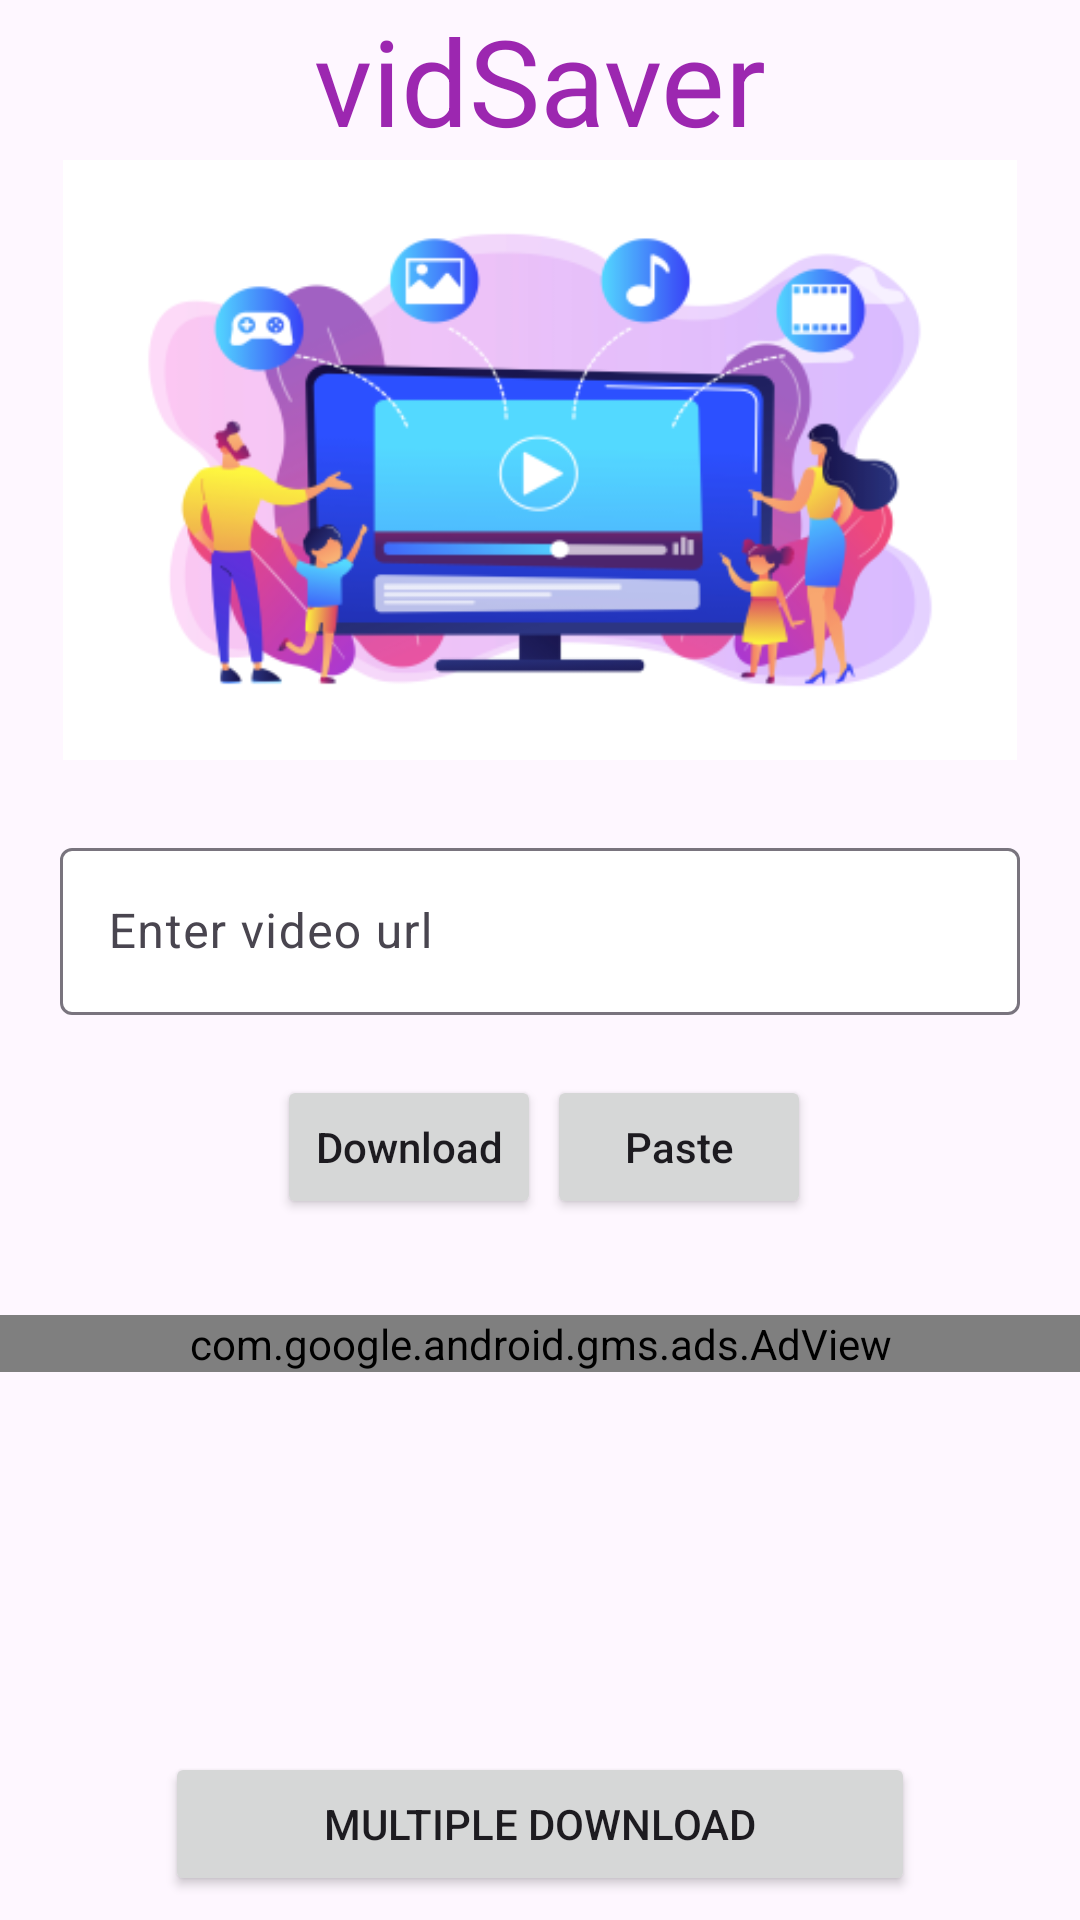

This screen was rendered from an Android layout file. Write that file and the resources it references.
<!-- AndroidManifest.xml: application theme Theme.Downloader -->
<!-- res/layout/activity_main.xml -->
<?xml version="1.0" encoding="utf-8"?>
<androidx.constraintlayout.widget.ConstraintLayout xmlns:android="http://schemas.android.com/apk/res/android"
    xmlns:app="http://schemas.android.com/apk/res-auto"
    xmlns:tools="http://schemas.android.com/tools"
    android:id="@+id/linearLayout"
    android:layout_width="match_parent"
    android:layout_height="match_parent"
    tools:context=".MainActivity">

    <TextView
        android:id="@+id/textView3"
        android:layout_width="wrap_content"
        android:layout_height="wrap_content"
        android:text="vidSaver"
        android:textColor="#9C27B0"
        android:textSize="40sp"
        app:layout_constraintEnd_toEndOf="parent"
        app:layout_constraintStart_toStartOf="parent"
        app:layout_constraintTop_toTopOf="parent" />

    <Button
        android:id="@+id/quee"
        android:layout_width="250dp"
        android:layout_height="wrap_content"
        android:layout_marginBottom="8dp"
        android:text="Multiple Download"
        app:icon="@drawable/baseline_queue_24"
        app:layout_constraintBottom_toBottomOf="parent"
        app:layout_constraintEnd_toEndOf="parent"
        app:layout_constraintStart_toStartOf="parent" />

    <ImageView
        android:id="@+id/imageView"
        android:layout_width="wrap_content"
        android:layout_height="200dp"
        app:layout_constraintEnd_toEndOf="parent"
        app:layout_constraintStart_toStartOf="parent"
        app:layout_constraintTop_toBottomOf="@+id/textView3"
        app:srcCompat="@drawable/spl" />

    <com.google.android.material.textfield.TextInputLayout
        android:id="@+id/textInputLayout"
        android:layout_width="match_parent"
        android:layout_height="65dp"
        android:layout_marginStart="20dp"
        android:layout_marginTop="24dp"
        android:layout_marginEnd="20dp"
        android:animateLayoutChanges="true"
        app:boxBackgroundColor="#FFFFFF"
        app:boxBackgroundMode="outline"
        app:layout_constraintEnd_toEndOf="parent"
        app:layout_constraintStart_toStartOf="parent"
        app:layout_constraintTop_toBottomOf="@+id/imageView"
        app:startIconDrawable="@drawable/baseline_image_search_24">

        <com.google.android.material.textfield.TextInputEditText
            android:id="@+id/url"
            android:layout_width="match_parent"
            android:layout_height="wrap_content"
            android:hint="Enter video url" />
    </com.google.android.material.textfield.TextInputLayout>

    <ProgressBar
        android:id="@+id/progressBar2"
        style="?android:attr/progressBarStyle"
        android:layout_width="wrap_content"
        android:layout_height="wrap_content"
        app:layout_constraintBottom_toBottomOf="@+id/imageView"
        app:layout_constraintEnd_toEndOf="parent"
        app:layout_constraintStart_toStartOf="parent"
        app:layout_constraintTop_toBottomOf="@+id/imageView" />

    <com.google.android.gms.ads.AdView
        android:id="@+id/adView"
        android:layout_width="0dp"
        android:layout_height="wrap_content"
        android:layout_alignParentBottom="true"
        android:layout_centerHorizontal="true"
        android:layout_marginTop="32dp"
        app:adSize="BANNER"
        app:adUnitId="ca-app-pub-9422110628550448/2200055605"
        app:layout_constraintEnd_toEndOf="parent"
        app:layout_constraintHorizontal_bias="0.0"
        app:layout_constraintStart_toStartOf="parent"
        app:layout_constraintTop_toBottomOf="@+id/linearLayout2"></com.google.android.gms.ads.AdView>

    <LinearLayout
        android:id="@+id/linearLayout2"
        android:layout_width="409dp"
        android:layout_height="wrap_content"
        android:layout_marginStart="1dp"
        android:layout_marginTop="16dp"
        android:layout_marginEnd="1dp"
        android:gravity="center_horizontal"
        android:orientation="horizontal"
        app:layout_constraintEnd_toEndOf="parent"
        app:layout_constraintStart_toStartOf="parent"
        app:layout_constraintTop_toBottomOf="@+id/textInputLayout">

        <Button
            android:id="@+id/fetch"
            android:layout_width="wrap_content"
            android:layout_height="wrap_content"
            android:layout_marginStart="2dp"
            android:layout_marginEnd="2dp"
            android:text="Download"
            android:textAllCaps="false"
            app:icon="@drawable/baseline_get_app_24" />

        <Button
            android:id="@+id/paste"
            android:layout_width="wrap_content"
            android:layout_height="wrap_content"
            android:text="Paste"
            android:textAllCaps="false"
            app:icon="@drawable/baseline_content_paste_24" />
    </LinearLayout>




</androidx.constraintlayout.widget.ConstraintLayout>
<!-- resources referenced by this layout -->
<resources>
  <!-- drawable spl: png bitmap (drawable, 51718 bytes) -->
  <style name="Theme.Downloader" parent="Theme.Material3.Light.NoActionBar">
          
          <item name="colorPrimary">#9C7676</item>
          <item name="colorPrimaryVariant">#E91E63</item>
          <item name="colorOnPrimary">@color/white</item>
          
          <item name="colorSecondary">@color/teal_200</item>
          <item name="colorSecondaryVariant">@color/teal_700</item>
          <item name="colorOnSecondary">@color/black</item>
          
          <item name="android:statusBarColor">?attr/colorPrimaryVariant</item>
          
  
  
      </style>
  <color name="white">#FFFFFFFF</color>
  <color name="teal_200">#FF03DAC5</color>
  <color name="teal_700">#FF018786</color>
  <color name="black">#FF000000</color>
</resources>
